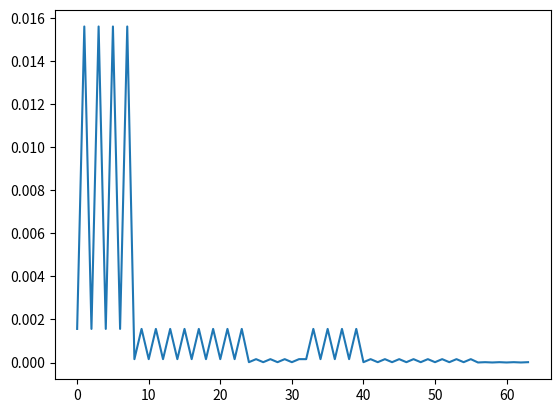

The script that saved this image:

import numpy as np
import matplotlib.pyplot as plt


#test data. one kid sees objects interact with blicket detector
testdata=[(1,0),(0,0),(2,0),(5,1)]
N=6
epsilon=1e-1

#hypothesis space: all 2^N combinations.
#data: pair (index, result)

#prior
def prior(h):
	return 1./(2**N)


#likelihood function
def likelihood(d,h):
	prob=1
	for di in d:
		prob*=single_likelihood(di,h)#int(is_consistent(di,h))

	return prob


def single_likelihood(d,h):
	binaryh=bin(h)[2:].zfill(N)
	if(d[1]==int(binaryh[d[0]])):
		return 1
	else:
		return epsilon


# #hypothesis enumeration

# def is_consistent(d,h):
# 	binaryh=bin(h)[2:].zfill(N)
# 	return d[1]==int(binaryh[d[0]])


def posterior(h,d):
	return likelihood(d,h)*prior(h)
	

def main():
	#test likelihood
	#print likelihood((3,1),9)

	#test posterior
	#print posterior(0,testdata[0])

	posthist=np.empty(2**N)
	for i in range(2**N):
		posthist[i]=posterior(i,testdata)

	plt.plot(range(2**N), posthist)
	plt.show()


if __name__ == '__main__':
 	main() 
